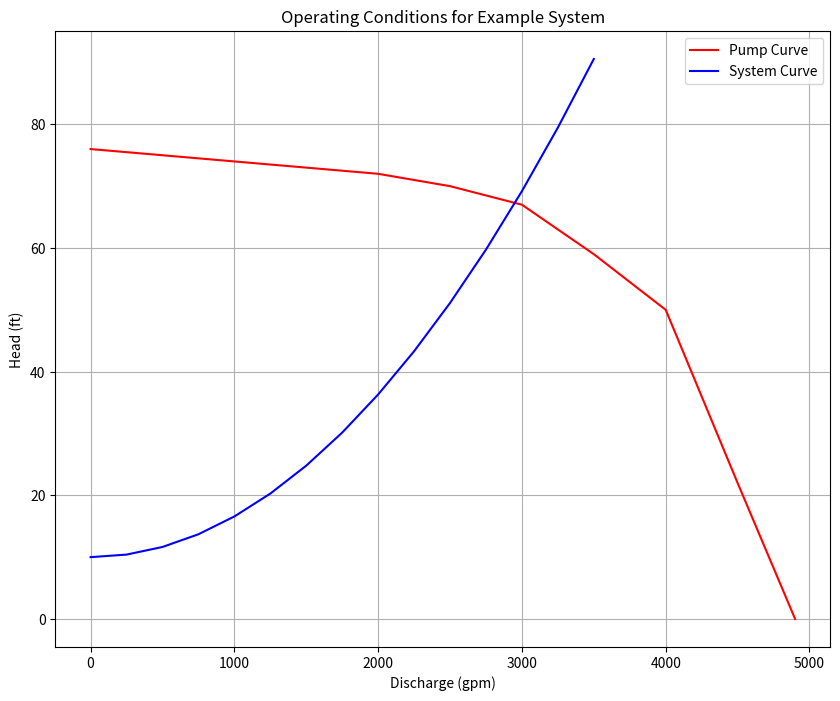
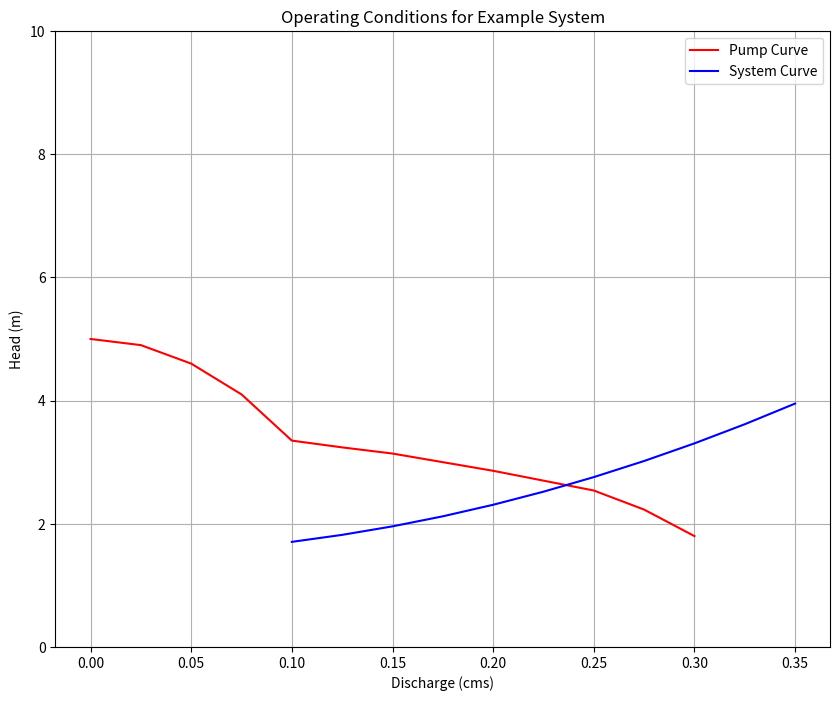

The script that saved these images, in order:
#!/usr/bin/env python
# coding: utf-8

# # Pumps (Turbomachines)
# 
# ## Lesson Outline
# – 
# -
# -
# 

# ### Background
# 
# 
# 

# ### Example: Pump Operating Point
# 
# A pump with the characteristic curve shown in the accompanying graph is to be installed as shown.  
# 
# ```{figure} example27-1.png
# ---
# width: 600px
# name: example27-1
# ---
# Caption
# ```
# 
# Determine the anticipated discharge in the system?
# 
# #### Step 1
# State the problem, done above! But seriously we need to create a system curve $h_p(Q)$ and superimpose it onto the pump characteristic curve shown to find the operating point.
# 
# #### Step 2
# The sketch is pretty much done for us; so not much to add here.
# 
# #### Step 3
# Knowns: 
# - Pool elevations
# - Working fluid (water)
# - Pipe lengths and diameters, and friction factors (unusual to know these, but we could determine from material properties if needed)
# - Pump "location" 
# - Fitting types
# 
# Unknowns:
# - $h_p(Q)$
# - $Q$
# 
# #### Step 4
# Governing equations:
# - Modified bernoulli: $\frac{p_1}{\gamma}+z_1+\frac{V_1^2}{2g}+h_p(Q) = \frac{p_2}{\gamma}+z_2+\frac{V_2^2}{2g}+\frac{fL}{D}\frac{V^2}{2g}+K_{entrance}\frac{V^2}{2g}+K_{bend}\frac{V^2}{2g}+K_{exit}\frac{V^2}{2g}$
# - Darcy-Weisass pipeline loss model:  $h_{pipe loss} = \frac{fL}{D}\frac{V^2}{2g}$
# - Continunity: $Q=VA$
# 
# #### Step 5
# Analysis
# 
# Using modified bernoulli, observe constant diameter pipes and start and end at each reservoir pool surface so that
# 
# $$V_1=V_2$$  
# 
# and
# 
# $$p_1 = p_2$$
# 
# Rearrange what remains into
# 
# $$h_p(V) = (z_2 - z_1) + \frac{V^2}{2g}[\frac{fL}{D}+K_{entrance}+K_{bend}+K_{exit}]$$
# 
# We will also need to employ continunity to relate $Q$ and $V$ as
# 
# $$V = \frac{Q}{(\pi D^2)/4)}$$
# 

# In[1]:


def velocity(flow,diameter):
    import math
    velocity = (flow)/(0.25*math.pi*diameter**2)
    return(velocity)

def system_curve(z1,z2,flow,plength,pdiameter,pfriction_factor,k1,k2,k3,gravity):
    lift = (z2-z1)
    velocity_head = (velocity(flow,pdiameter)**2)/(2 * gravity)
    pipe_loss = (pfriction_factor*plength/pdiameter)*velocity_head
    fitting_loss = (k1+k2+k3)*velocity_head
    system_curve = lift+pipe_loss+fitting_loss
    return(system_curve)

def gpm2cfs(flowgpm):
    gpm2cfs = flowgpm/(7.48*60) # 1 cfs = 7.48gal/cf * 60 sec/min
    return(gpm2cfs)


# Now use these scripts to make a table of system curve values

# In[2]:


flowgpm = [i for i in range(0,3750,250)] # list of flowrates
flowcfs = [0 for i in range (len(flowgpm))] # empty list for conversion
# convert to cfs
for i in range(len(flowgpm)):
    flowcfs[i]=gpm2cfs(flowgpm[i])
addedheads = []
for i in range(len(flowgpm)):
    addedheads.append(system_curve(10,20,flowcfs[i],1000,10./12.,0.020,0.03,0.35,1.0,32.2))
print("--- System Curve Table --- \n Flow (gpm)  Added Head (ft)")
for i in range(len(flowgpm)):
    print(" ",round(flowgpm[i],1),"        ",round(addedheads[i],1))


# Now use this table to find operating point from the pump performance curve (draw system curve on the pump curve). 

# In[3]:


pumpflow = [0,500,1000,1500,2000,2500,3000,3500,4000,4500,4900]
pumphead = [76,75,74,73,72,70,67,59,50,22,0]


# In[4]:


import matplotlib.pyplot as plt
plt.figure(figsize=(10, 8))
plt.plot(pumpflow,pumphead,c="red")
plt.plot(flowgpm,addedheads, c="blue")
plt.legend(["Pump Curve","System Curve"])
plt.title("Operating Conditions for Example System")
plt.xlabel('Discharge (gpm)') 
plt.ylabel('Head (ft)') 
plt.grid(which='both')
plt.show()


# #### Step 6
# 
# We are done, and would report that the operating point is $Q \approx~3000 \text{gpm } @ 70~\text{feet of head}$

# ## Pump Affinity Laws
# 
# Pump affinity laws are similar to fan laws and were derived from similarity modeling considerations.
# 
# A class of pumps that have geometrically similar shape and operation type (centrifugal, axial-flow, mixed-flow) are anticipated to behave according to the same correlations.  Such a set of pumps is called a homologous series.  For homologous pumps (say a collection of centrifugal pumps) the affinity relations are:
# 
# - Discharge scaling: $(\frac{Q}{nD^3})_1 = (\frac{Q}{nD^3})_2$
# - Added head scaling: $(\frac{h_p}{n^2D^2})_1 = (\frac{h_p}{n^2D^2})_2$
# - Power scaling: $(\frac{P}{n^3D^5})_1 = (\frac{P}{n^3D^5})_2$
# 
# Affinity laws are especially useful for estimating performance change with changes in speed ($n$ in the formulas), which is the easiest to control variable (using a variable frequency drive controller for example).  An illustrative example follows:
# 
# ### Example: Pump Performance with Speed (RPM) Increase
# 
# The pump in the system depicted in numref`{example27-2}` has the characteristics given in numref`{example27-2-pmp}`.  Determine the discharge that will occur and the power required.
# 
# ```{figure} example27-2.png
# ---
# width: 600px
# name: example27-2
# ---
# Canal Lift Schematic
# ```
# 
# ```{figure} example27-2-pmp.png
# ---
# width: 600px
# name: example27-2-pmp
# ---
# Canal Pump Performance Curves
# ```
# 
# What will the discharge be if the pump speed is changed to 900 RPM?
# 
# #### Step 1
# State the problem; not much to add here - we will first find the operating point assuming the nominal pump speed on the performance curve, then use affinity laws to scale to the new speed.  As before we will approximate the curves using tabulations taken by visual examination of the supplied graphs.
# 
# #### Step 2
# Sketch the system; this too is also done for us - we stipulate that point 1 is the pool elevation in the lower canal, and point 2 is the centerline of the discharge pipe.
# 
# #### Step 3
# Known:
# - water elevation
# - discharge elevation
# - pump curve
# - pump speed (from the curve)
# - pipe material, diameter, length
# Unknown:
# - Discharge $Q$
# - Power $P$
# 
# #### Step 4
# Governing equations
# - Modified bernoulli: $\frac{p_1}{\gamma}+z_1+\frac{V_1^2}{2g}+h_p(Q) = \frac{p_2}{\gamma}+z_2+\frac{V_2^2}{2g}+\frac{fL}{D}\frac{V^2}{2g}+K_{entrance}\frac{V^2}{2g}+K_{bend}\frac{V^2}{2g}+K_{exit}\frac{V^2}{2g}$
# - Darcy-Weisbach pipeline loss model:  $h_{pipe loss} = \frac{fL}{D}\frac{V^2}{2g}$
# - Continunity: $Q=VA$
# 
# #### Step 5
# Analysis/Solution Set-up<br>
# 
# Apply the modified Bernoulli equation from 1 to 2 <br>
# 
# $\frac{p_1}{\gamma}+z_1+\frac{V_1^2}{2g}+h_p(Q) = \frac{p_2}{\gamma}+z_2+\frac{V_2^2}{2g}+\frac{fL}{D}\frac{V^2}{2g}+K_{entrance}\frac{V^2}{2g}+K_{bend}\frac{V^2}{2g}+K_{exit}\frac{V^2}{2g}$
# 
# and observe that 
# 
# - $V_1 \approx~0$ at the free surface
# - $p_1 = p_2 = 0 \text{ gage}$
# - $K_{entrance} = 0.01$ table look-up or the mighty internet
# - $K_{bend} = 0.35$ table look-up or the mighty internet
# - $K_{exit} = 0.0$ no fitting here.
# 
# so our added head equation in this case becomes
# 
# $$h_p(V) = (z_2 - z_1) + \frac{V^2}{2g}[\frac{fL}{D}+K_{entrance}+K_{bend}]$$
# 
# Unlike the prior example, this time we will need to compute friction factors based on pipe material and discharge so we will need auxiliary functions to compute Reynolds' number and friction factors.  By far the easiest is to use the Jain approximation, repeated below from earlier lessons:
# 
# $Re_d(Q) = \frac{16 \rho D Q^2}{\mu \pi^2 D^4}$<br>
# 
# and<br>
# 
# $f=\frac{0.25}{[log_{10}(\frac{k_s}{3.7D}+\frac{5.74}{Re_d^{0.9}})]^2}$<br>
# 
# For this example we look up values for water for the Reynolds' number computations <br>
# 
# $\rho = 1000~\frac{kg}{m^3}$ and $\mu = 1.14\times10^{-3}~\frac{N s}{m^2}$
# 
# Now we write our prototype functions (a couple are cut-and-paste from above)

# In[5]:


def reynolds(flow,rho,mu,diameter):
    import math
    reynolds = rho*velocity(flow,diameter)*diameter/mu
    return(reynolds)

def jainff(roughness,diameter,reynolds):
    import math
    num = 0.25
    den= (math.log10(  (3.7*roughness/diameter)+(5.74/(reynolds**0.9)) ))**2
    jainff=num/den
    return(jainff)
    
def velocity(flow,diameter):
    import math
    velocity = (flow)/(0.25*math.pi*diameter**2)
    return(velocity)

def system_curve(z1,z2,flow,plength,pdiameter,pfriction_factor,k1,k2,k3,gravity):
    lift = (z2-z1)
    velocity_head = (velocity(flow,pdiameter)**2)/(2 * gravity)
    pipe_loss = (pfriction_factor*plength/pdiameter)*velocity_head
    fitting_loss = (k1+k2+k3)*velocity_head
    system_curve = lift+pipe_loss+fitting_loss
    return(system_curve)


# Using the same approach as before, except in SI units

# In[6]:


length = 62.5 # overall length includes the bend and a little extra to clear the berm
zone = 20
ztwo = 21.5
rho = 1000
mu = 1.14e-03
diameter = 0.356
roughness = 0.0000265 # table lookup for steel in meters!
k1 = 0.01
k2 = 0.35
k3 = 0
gravity = 9.8
flowcms = [0 for i in range(1,12)] # list of flowrates
# convert to floating point
for i in range(len(flowcms)):
    flowcms[i]=0.10+i*0.025 # sneaky way to get a list from 0 to 1 in steps of 0.1
addedheads = []
for i in range(len(flowcms)):
    red = reynolds(flowcms[i],rho,mu,diameter)
    ff = jainff(roughness,diameter,red)
    addedheads.append(system_curve(zone,ztwo,flowcms[i],length,diameter,ff,k1,k2,k3,gravity))
print("--- System Curve Table --- \n Flow (cms)  Added Head (m)")
for i in range(len(flowcms)):
    print(" ",round(flowcms[i],3),"        ",round(addedheads[i],3))


# In[7]:


pumpflow = [0,0.025,0.05,0.075,0.10,0.125,0.15,0.20,0.25,0.275,0.30]
pumphead = [5,4.9,4.6,4.1,3.35,3.24,3.14,2.86,2.54,2.23,1.8]

import matplotlib.pyplot as plt
plt.figure(figsize=(10, 8))
plt.plot(pumpflow,pumphead,c="red")
plt.plot(flowcms,addedheads, c="blue")
plt.legend(["Pump Curve","System Curve"])
plt.title("Operating Conditions for Example System")
plt.xlabel('Discharge (cms)') 
plt.ylim([0,10])
plt.ylabel('Head (m)') 
plt.grid(which='both')
plt.show()


# In[8]:


round(system_curve(zone,ztwo,0.24,length,diameter,ff,k1,k2,k3,gravity),2)


# So from the graphs, the operating point is at about $Q=0.24~\frac{m^3}{sec}$ with an operating head of $2.65~m$<br>
# 
# Next the power requirement is $P=\frac{Q\gamma h}{\eta}$  From the supplied curves, the efficiency at the design flowrate is about 80%.

# In[9]:


power = 0.24*system_curve(zone,ztwo,0.24,length,diameter,ff,k1,k2,k3,gravity)*9800/0.8
print("Wire-to-water power in watts : ",round(power,3))


# So the first part is done, now to adjust for a different pump speed.
# 
# The affinity laws in this case are:
# 
# **Discharge scaling:** <br>
# 
# $(\frac{Q}{nD^3})_1 = (\frac{Q}{nD^3})_2$ which after rearrangement for $Q_2$ the higher speed operation
# 
# $Q_2 = Q_1\frac{n_2}{n_1}\frac{D_2^3}{D_1^3}$

# In[10]:


n1 = 690
n2 = 900
d1 = 1
d2 = 1
q1 = 0.24
q2 = q1*(n2/n1)*(d2**3/d1**3)
print("Scaled pump discharge ",round(q2,3))


# Now determine the increased head loss

# In[11]:


print("Increased RPM added head",round(system_curve(zone,ztwo,0.31,length,diameter,ff,k1,k2,k3,gravity),3))


# Now check that the pump will produce this much head using
# 
# **Added head scaling:**
# 
# $(\frac{h_p}{n^2D^2})_1 = (\frac{h_p}{n^2D^2})_2$
# 
# 

# In[12]:


h1 = 2.65
h2 = h1*(n2**2/n1**2)*(d2**2/d1**2)
print("Scaled Pump Head ",round(h2,3))


# So the pump appears to be able to produceeough head, now scale the power using 
# 
# **Power scaling:** 
# 
# $(\frac{P}{n^3D^5})_1 = (\frac{P}{n^3D^5})_2$

# In[13]:


p1 = 7798*0.8 # we are working with mechanical power here
p2 = p1*(n2**3/n1**3)*(d2**5/d1**5)
print("Scaled Power ",round(p2,3))


# #### Step 6
# A quick comment, the step to check that the scaled head is at least big enough to overcome the required added head at the new flow rate is often forgotten

# 
# ## Readings
# 
# 1. CE-3305-2022-1 Syllabus. [http://54.243.252.9/ce-3305-webroot/0-Syllabus/ce-3305-2022-1-syllabus.html](http://54.243.252.9/ce-3305-webroot/0-Syllabus/ce-3305-2022-1-syllabus.html)
# 
# 2. Hibbeler, R.C, Fluid Mechanics, 2ed. Prentice Hall, 2018. ISBN: 9780134655413 pp. 569-596
# 
# 3. DF Elger, BC Williams, Crowe, CT and JA Roberson, *Engineering Fluid Mechanics 10th edition*, John Wiley & Sons, Inc., 2013. [http://54.243.252.9/ce-3305-webroot/3-Readings/EFM-20.pdf](http://54.243.252.9/ce-3305-webroot/3-Readings/EFM-20.pdf)
# 
# 4. Cleveland, T. G. (2014) *Fluid Mechanics Notes to Accompany CE 3305 at Jade-Holshule (TTU Study Abroad 2015-2019)*, Department of Civil, Environmental, and Construction Engineering, Whitacre College of Engineering. [missing_link](http://54.243.252.9/ce-3305-webroot/3-Readings/ce3305-lecture13.pdf)
# 
#  

# In[ ]:





# In[ ]:




